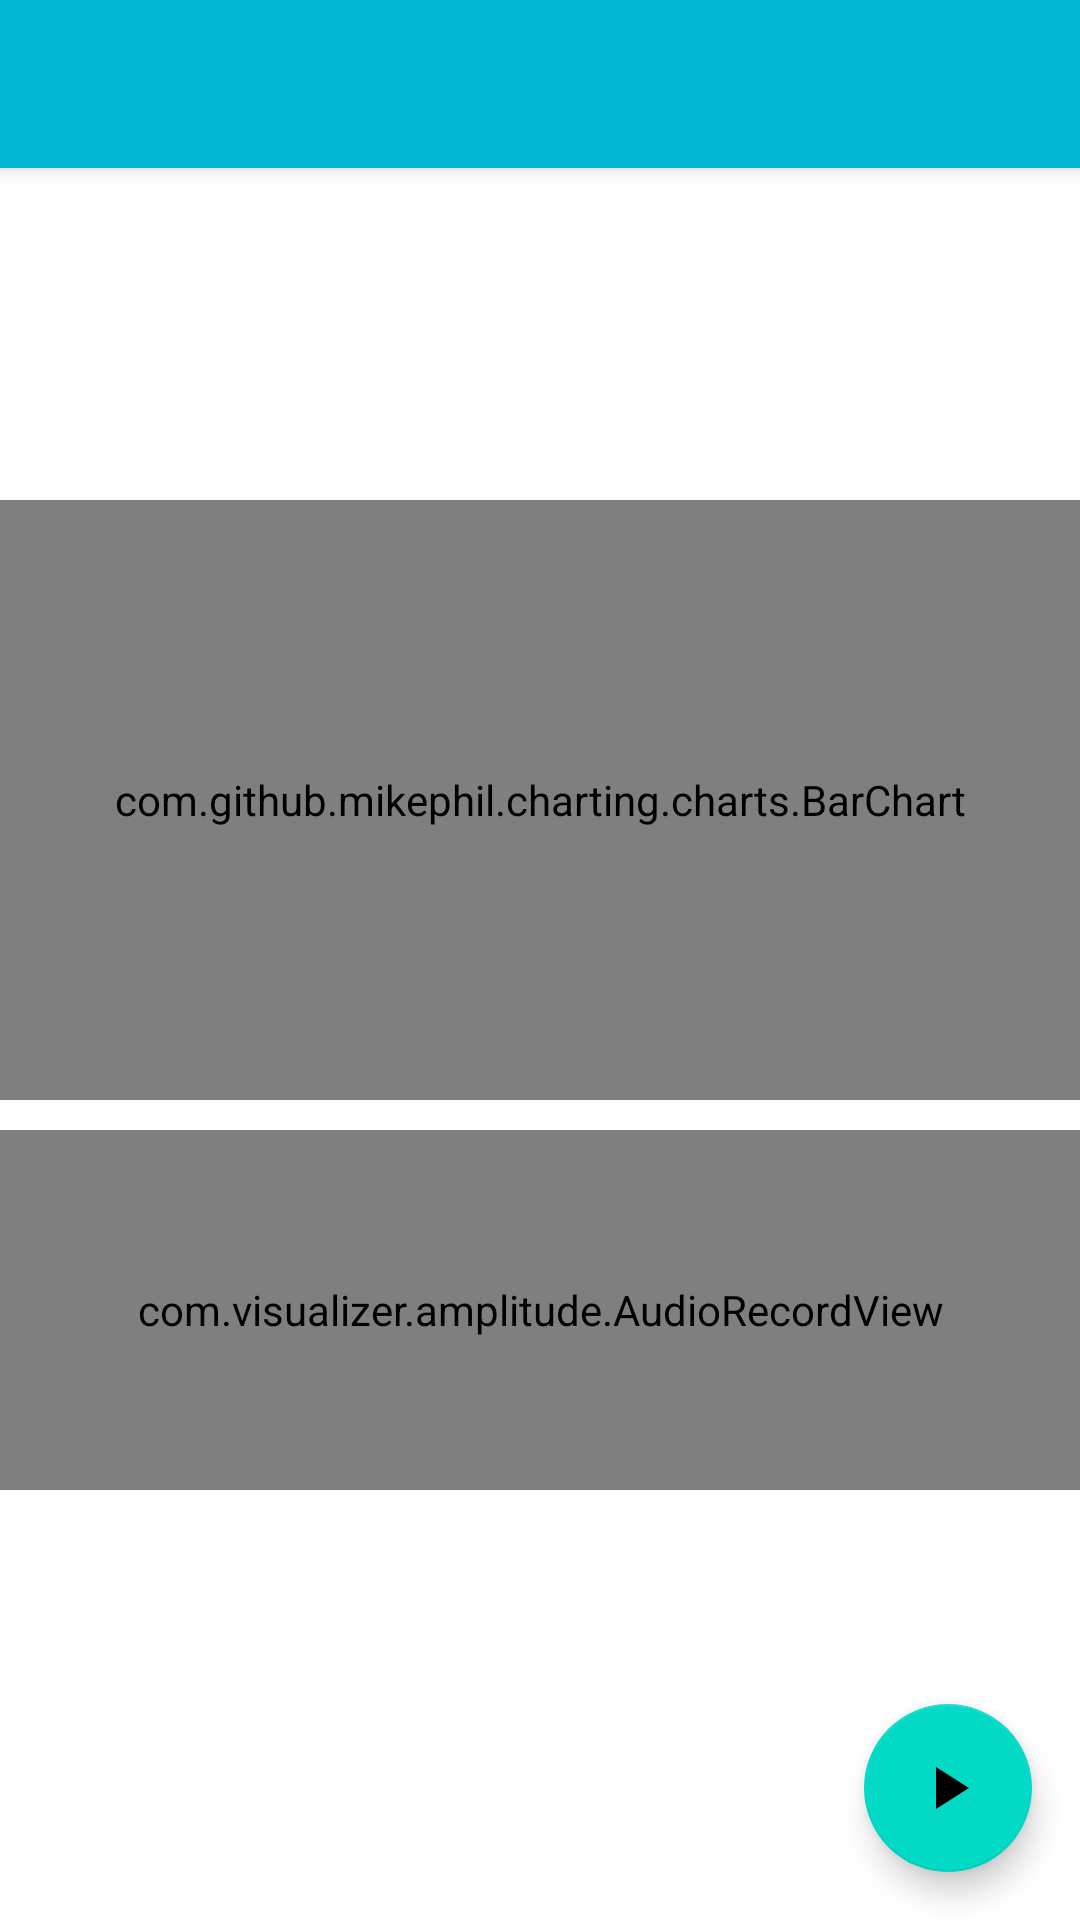

Produce the Android XML layout that renders to this screen, including the resource entries it uses.
<!-- AndroidManifest.xml: activity theme AppTheme.NoActionBar -->
<!-- res/layout/activity_noise.xml -->
<?xml version="1.0" encoding="utf-8"?>
<layout xmlns:android="http://schemas.android.com/apk/res/android"
    xmlns:app="http://schemas.android.com/apk/res-auto"
    xmlns:tools="http://schemas.android.com/tools">

    <data>

    </data>

    <androidx.drawerlayout.widget.DrawerLayout
        android:id="@+id/drawer"
        android:layout_width="match_parent"
        android:layout_height="match_parent"
        android:fitsSystemWindows="true"
        tools:menu="@menu/menu_noise"
        tools:openDrawer="start">

        <androidx.coordinatorlayout.widget.CoordinatorLayout
            android:layout_width="match_parent"
            android:layout_height="match_parent">

            <com.google.android.material.appbar.AppBarLayout
                android:layout_width="match_parent"
                android:layout_height="wrap_content"
                android:theme="@style/ThemeOverlay.AppCompat.Dark.ActionBar">

                <androidx.appcompat.widget.Toolbar
                    android:id="@+id/toolbar"
                    android:layout_width="match_parent"
                    android:layout_height="?attr/actionBarSize"
                    android:background="?attr/colorPrimary"
                    app:popupTheme="@style/ThemeOverlay.AppCompat.Light" />

            </com.google.android.material.appbar.AppBarLayout>

            <LinearLayout
                android:layout_width="match_parent"
                android:layout_height="wrap_content"
                android:orientation="vertical"
                app:layout_behavior="@string/appbar_scrolling_view_behavior"
                tools:context=".ui.noise_measurement.NoiseMeasurementActivity">

                <LinearLayout
                    android:layout_width="match_parent"
                    android:layout_height="wrap_content"
                    android:layout_margin="5dp"
                    android:orientation="horizontal">

                    <TextView
                        android:id="@+id/sourceType"
                        android:layout_width="0dp"
                        android:layout_height="wrap_content"
                        android:layout_weight="3"
                        android:textSize="15sp"
                        tools:text="音源" />

                    <TextView
                        android:id="@+id/weighting"
                        android:layout_width="0dp"
                        android:layout_height="wrap_content"
                        android:layout_weight="1"
                        android:textSize="15sp"
                        tools:text="计权" />

                    <TextView
                        android:id="@+id/real"
                        android:layout_width="0dp"
                        android:layout_height="wrap_content"
                        android:layout_weight="4"
                        android:textSize="15sp"
                        tools:text="实时声压" />

                </LinearLayout>

                <LinearLayout
                    android:layout_width="match_parent"
                    android:layout_height="wrap_content"
                    android:layout_margin="5dp"
                    android:orientation="horizontal">

                    <TextView
                        android:id="@+id/min"
                        android:layout_width="0dp"
                        android:layout_height="wrap_content"
                        android:layout_weight="1"
                        android:textSize="15sp"
                        tools:text="最小声压" />

                    <TextView
                        android:id="@+id/max"
                        android:layout_width="0dp"
                        android:layout_height="wrap_content"
                        android:layout_weight="1"
                        android:textSize="15sp"
                        tools:text="最大声压" />


                </LinearLayout>

                <LinearLayout
                    android:id="@+id/linearLayout1"
                    android:layout_width="match_parent"
                    android:layout_height="wrap_content"
                    android:layout_margin="5dp"
                    android:orientation="horizontal" />

                <LinearLayout
                    android:id="@+id/linearLayout2"
                    android:layout_width="match_parent"
                    android:layout_height="wrap_content"
                    android:layout_margin="5dp"
                    android:orientation="horizontal" />

                <LinearLayout
                    android:id="@+id/linearLayout3"
                    android:layout_width="match_parent"
                    android:layout_height="wrap_content"
                    android:layout_margin="5dp"
                    android:orientation="horizontal" />

                <LinearLayout
                    android:id="@+id/linearLayout4"
                    android:layout_width="match_parent"
                    android:layout_height="wrap_content"
                    android:layout_margin="5dp"
                    android:orientation="horizontal" />

                <com.github.mikephil.charting.charts.BarChart
                    android:id="@+id/dbChart"
                    android:layout_width="match_parent"
                    android:layout_height="200dp"
                    android:layout_marginTop="10dp" />

                <com.visualizer.amplitude.AudioRecordView
                    android:id="@+id/audioRecordView"
                    android:layout_width="match_parent"
                    android:layout_height="120dp"
                    android:layout_marginTop="10dp"
                    app:chunkAlignTo="center"
                    app:chunkColor="@color/blue"
                    app:chunkMaxHeight="120dp"
                    app:chunkMinHeight="0dp"
                    app:chunkRoundedCorners="true"
                    app:chunkSoftTransition="true"
                    app:chunkSpace="1dp"
                    app:chunkWidth="3dp" />

            </LinearLayout>

            <com.google.android.material.floatingactionbutton.FloatingActionButton
                android:id="@+id/fab"
                android:layout_width="wrap_content"
                android:layout_height="wrap_content"
                android:layout_gravity="bottom|end"
                android:layout_margin="16dp"
                app:srcCompat="@drawable/ic_baseline_play_arrow_24"
                tools:ignore="ContentDescription" />

        </androidx.coordinatorlayout.widget.CoordinatorLayout>

        <com.google.android.material.navigation.NavigationView
            android:id="@+id/nav_view"
            android:layout_width="wrap_content"
            android:layout_height="match_parent"
            android:layout_gravity="start"
            android:fitsSystemWindows="true"
            app:menu="@menu/side_menu_noise" />

    </androidx.drawerlayout.widget.DrawerLayout>
</layout>
<!-- resources referenced by this layout -->
<resources>
  <color name="blue">#0091EA</color>
  <!-- drawable ic_baseline_play_arrow_24 (drawable) -->
  <vector xmlns:android="http://schemas.android.com/apk/res/android"
      android:width="24dp"
      android:height="24dp"
      android:tint="?attr/colorControlNormal"
      android:viewportWidth="24"
      android:viewportHeight="24">
      <path
          android:fillColor="@android:color/white"
          android:pathData="M8,5 v14 l11,-7 z" />
  </vector>
  <style name="AppTheme.NoActionBar">
          <item name="windowActionBar">false</item>
          <item name="windowNoTitle">true</item>
      </style>
</resources>
